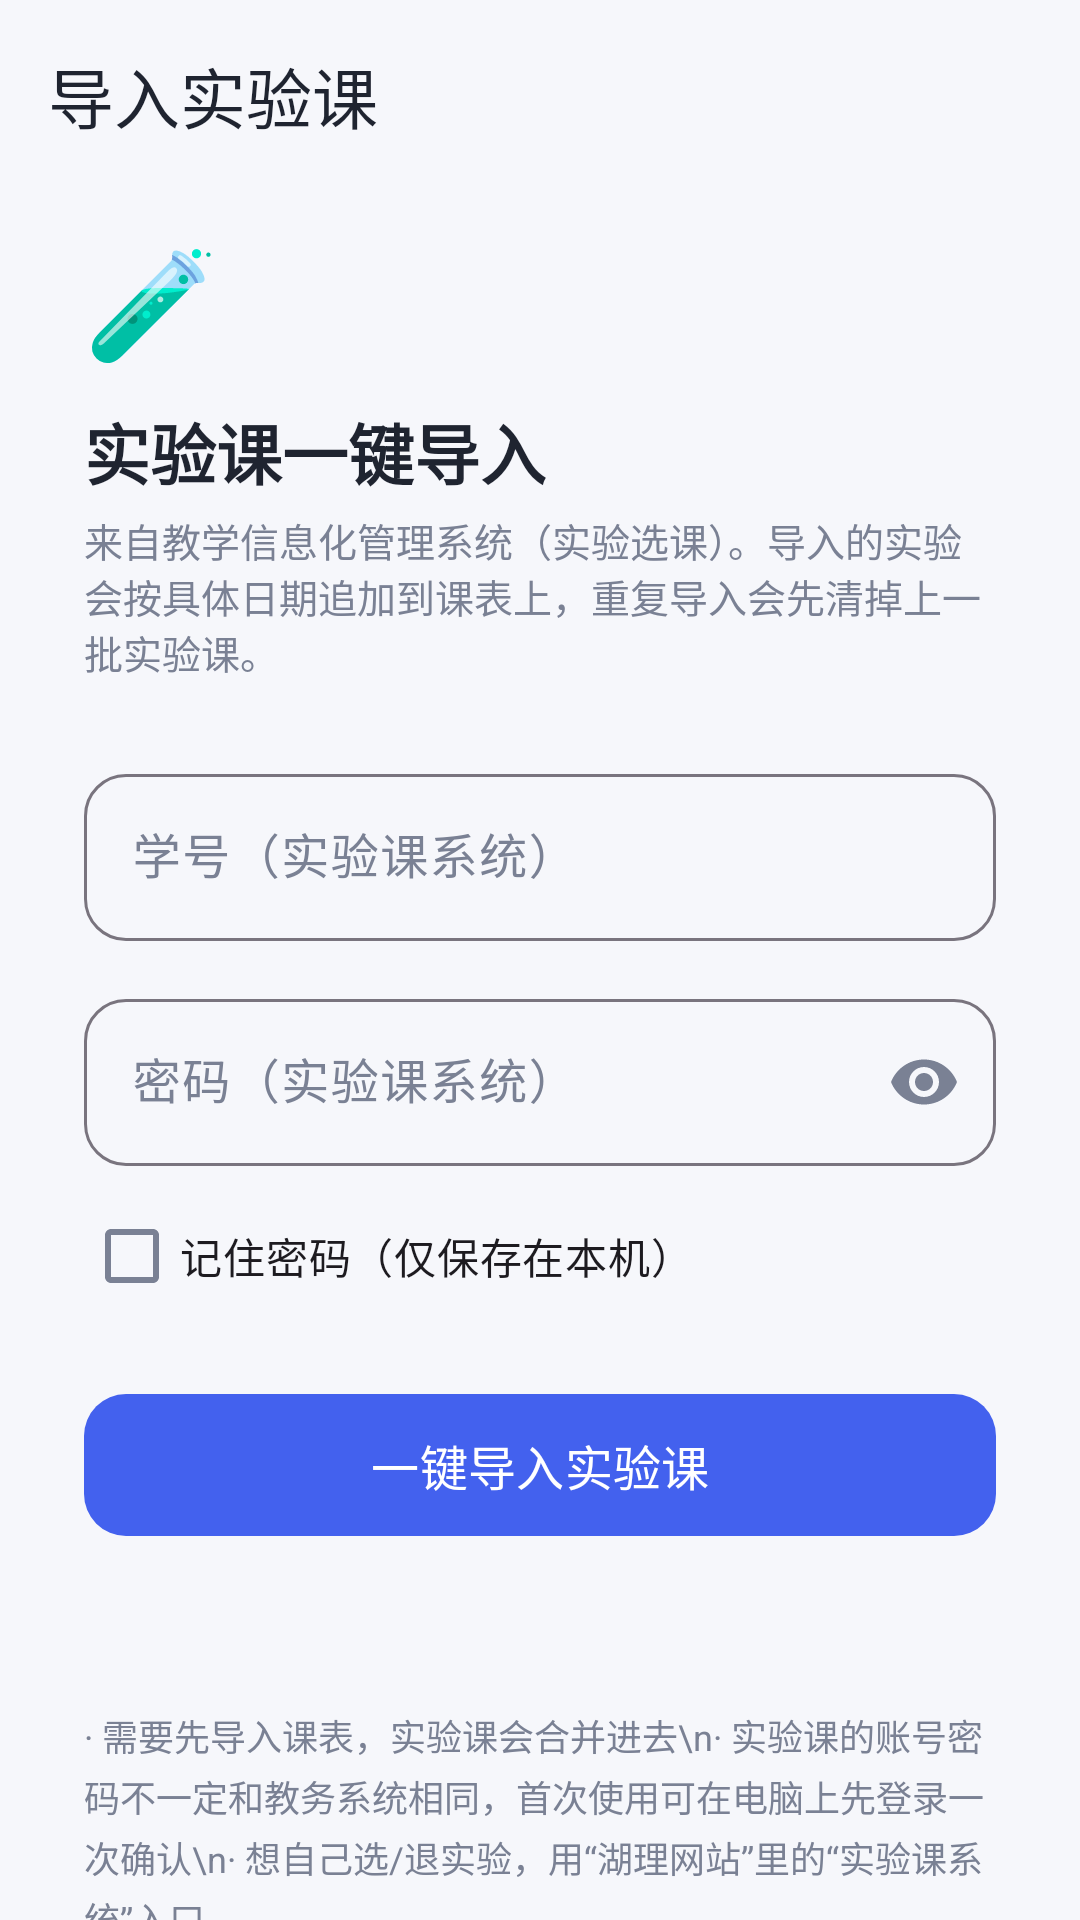

This screen was rendered from an Android layout file. Write that file and the resources it references.
<!-- AndroidManifest.xml: application theme Theme.HnistTimetable -->
<!-- res/layout/activity_exp_import.xml -->
<?xml version="1.0" encoding="utf-8"?>
<LinearLayout xmlns:android="http://schemas.android.com/apk/res/android"
    xmlns:app="http://schemas.android.com/apk/res-auto"
    android:id="@+id/root"
    android:layout_width="match_parent"
    android:layout_height="match_parent"
    android:background="@color/background"
    android:orientation="vertical">

    <com.google.android.material.appbar.MaterialToolbar
        android:id="@+id/toolbar"
        android:layout_width="match_parent"
        android:layout_height="?attr/actionBarSize"
        android:background="@color/background"
        app:navigationIcon="@drawable/ic_arrow_back"
        app:title="导入实验课" />

    <ScrollView
        android:layout_width="match_parent"
        android:layout_height="0dp"
        android:layout_weight="1"
        android:fillViewport="true"
        android:scrollbars="none">

        <LinearLayout
            android:layout_width="match_parent"
            android:layout_height="wrap_content"
            android:orientation="vertical"
            android:paddingStart="28dp"
            android:paddingEnd="28dp"
            android:paddingBottom="32dp">

            <TextView
                android:layout_width="wrap_content"
                android:layout_height="wrap_content"
                android:layout_marginTop="12dp"
                android:text="🧪"
                android:textSize="36sp" />

            <TextView
                android:layout_width="wrap_content"
                android:layout_height="wrap_content"
                android:layout_marginTop="10dp"
                android:text="实验课一键导入"
                android:textColor="@color/text_primary"
                android:textSize="22sp"
                android:textStyle="bold" />

            <TextView
                android:layout_width="wrap_content"
                android:layout_height="wrap_content"
                android:layout_marginTop="4dp"
                android:text="来自教学信息化管理系统（实验选课）。导入的实验会按具体日期追加到课表上，重复导入会先清掉上一批实验课。"
                android:textColor="@color/text_secondary"
                android:textSize="13sp" />

            <com.google.android.material.textfield.TextInputLayout
                android:id="@+id/tilStudentId"
                style="@style/Widget.Material3.TextInputLayout.OutlinedBox"
                android:layout_width="match_parent"
                android:layout_height="wrap_content"
                android:layout_marginTop="26dp"
                android:hint="学号（实验课系统）"
                app:boxCornerRadiusBottomEnd="14dp"
                app:boxCornerRadiusBottomStart="14dp"
                app:boxCornerRadiusTopEnd="14dp"
                app:boxCornerRadiusTopStart="14dp">

                <com.google.android.material.textfield.TextInputEditText
                    android:id="@+id/etStudentId"
                    android:layout_width="match_parent"
                    android:layout_height="wrap_content"
                    android:inputType="number"
                    android:maxLength="20" />
            </com.google.android.material.textfield.TextInputLayout>

            <com.google.android.material.textfield.TextInputLayout
                android:id="@+id/tilPassword"
                style="@style/Widget.Material3.TextInputLayout.OutlinedBox"
                android:layout_width="match_parent"
                android:layout_height="wrap_content"
                android:layout_marginTop="14dp"
                android:hint="密码（实验课系统）"
                app:boxCornerRadiusBottomEnd="14dp"
                app:boxCornerRadiusBottomStart="14dp"
                app:boxCornerRadiusTopEnd="14dp"
                app:boxCornerRadiusTopStart="14dp"
                app:endIconMode="password_toggle">

                <com.google.android.material.textfield.TextInputEditText
                    android:id="@+id/etPassword"
                    android:layout_width="match_parent"
                    android:layout_height="wrap_content"
                    android:inputType="textPassword"
                    android:maxLength="40" />
            </com.google.android.material.textfield.TextInputLayout>

            <com.google.android.material.checkbox.MaterialCheckBox
                android:id="@+id/cbRemember"
                android:layout_width="wrap_content"
                android:layout_height="wrap_content"
                android:layout_marginTop="6dp"
                android:text="记住密码（仅保存在本机）" />

            <com.google.android.material.button.MaterialButton
                android:id="@+id/btnImport"
                android:layout_width="match_parent"
                android:layout_height="wrap_content"
                android:layout_marginTop="18dp"
                android:paddingTop="12dp"
                android:paddingBottom="12dp"
                android:text="一键导入实验课"
                android:textSize="16sp"
                app:cornerRadius="14dp" />

            <ProgressBar
                android:id="@+id/progress"
                android:layout_width="wrap_content"
                android:layout_height="wrap_content"
                android:layout_gravity="center_horizontal"
                android:layout_marginTop="16dp"
                android:visibility="gone" />

            <TextView
                android:id="@+id/tvStatus"
                android:layout_width="match_parent"
                android:layout_height="wrap_content"
                android:layout_marginTop="14dp"
                android:textColor="@color/text_secondary"
                android:textSize="13sp" />

            <TextView
                android:layout_width="match_parent"
                android:layout_height="wrap_content"
                android:layout_marginTop="22dp"
                android:lineSpacingExtra="3dp"
                android:text="· 需要先导入课表，实验课会合并进去\n· 实验课的账号密码不一定和教务系统相同，首次使用可在电脑上先登录一次确认\n· 想自己选/退实验，用“湖理网站”里的“实验课系统”入口"
                android:textColor="@color/text_secondary"
                android:textSize="12sp" />
        </LinearLayout>
    </ScrollView>
</LinearLayout>
<!-- resources referenced by this layout -->
<resources>
  <color name="background">#F6F7FB</color>
  <color name="text_primary">#1F2430</color>
  <color name="text_secondary">#7A8194</color>
  <style name="Theme.HnistTimetable" parent="Theme.Material3.Light.NoActionBar">
          <item name="colorPrimary">@color/primary</item>
          <item name="colorOnPrimary">@color/on_primary</item>
          <item name="colorPrimaryContainer">@color/primary_container</item>
          <item name="colorOnPrimaryContainer">@color/primary_dark</item>
          <item name="colorSurface">@color/surface</item>
          <item name="colorOnSurface">@color/text_primary</item>
          <item name="colorOnSurfaceVariant">@color/text_secondary</item>
          <item name="android:colorBackground">@color/background</item>
          <item name="android:windowBackground">@color/background</item>
          <item name="android:statusBarColor">@color/surface</item>
          <item name="android:windowLightStatusBar">true</item>
          <item name="android:navigationBarColor">@color/surface</item>
          <item name="android:windowLightNavigationBar" tools:targetApi="o_mr1">true</item>
          <item name="android:textColorPrimary">@color/text_primary</item>
          <item name="android:textColorSecondary">@color/text_secondary</item>
      </style>
  <color name="primary">#4361EE</color>
  <color name="on_primary">#FFFFFF</color>
  <color name="primary_container">#E4E9FF</color>
  <color name="primary_dark">#3249BE</color>
  <color name="surface">#FFFFFF</color>
</resources>
